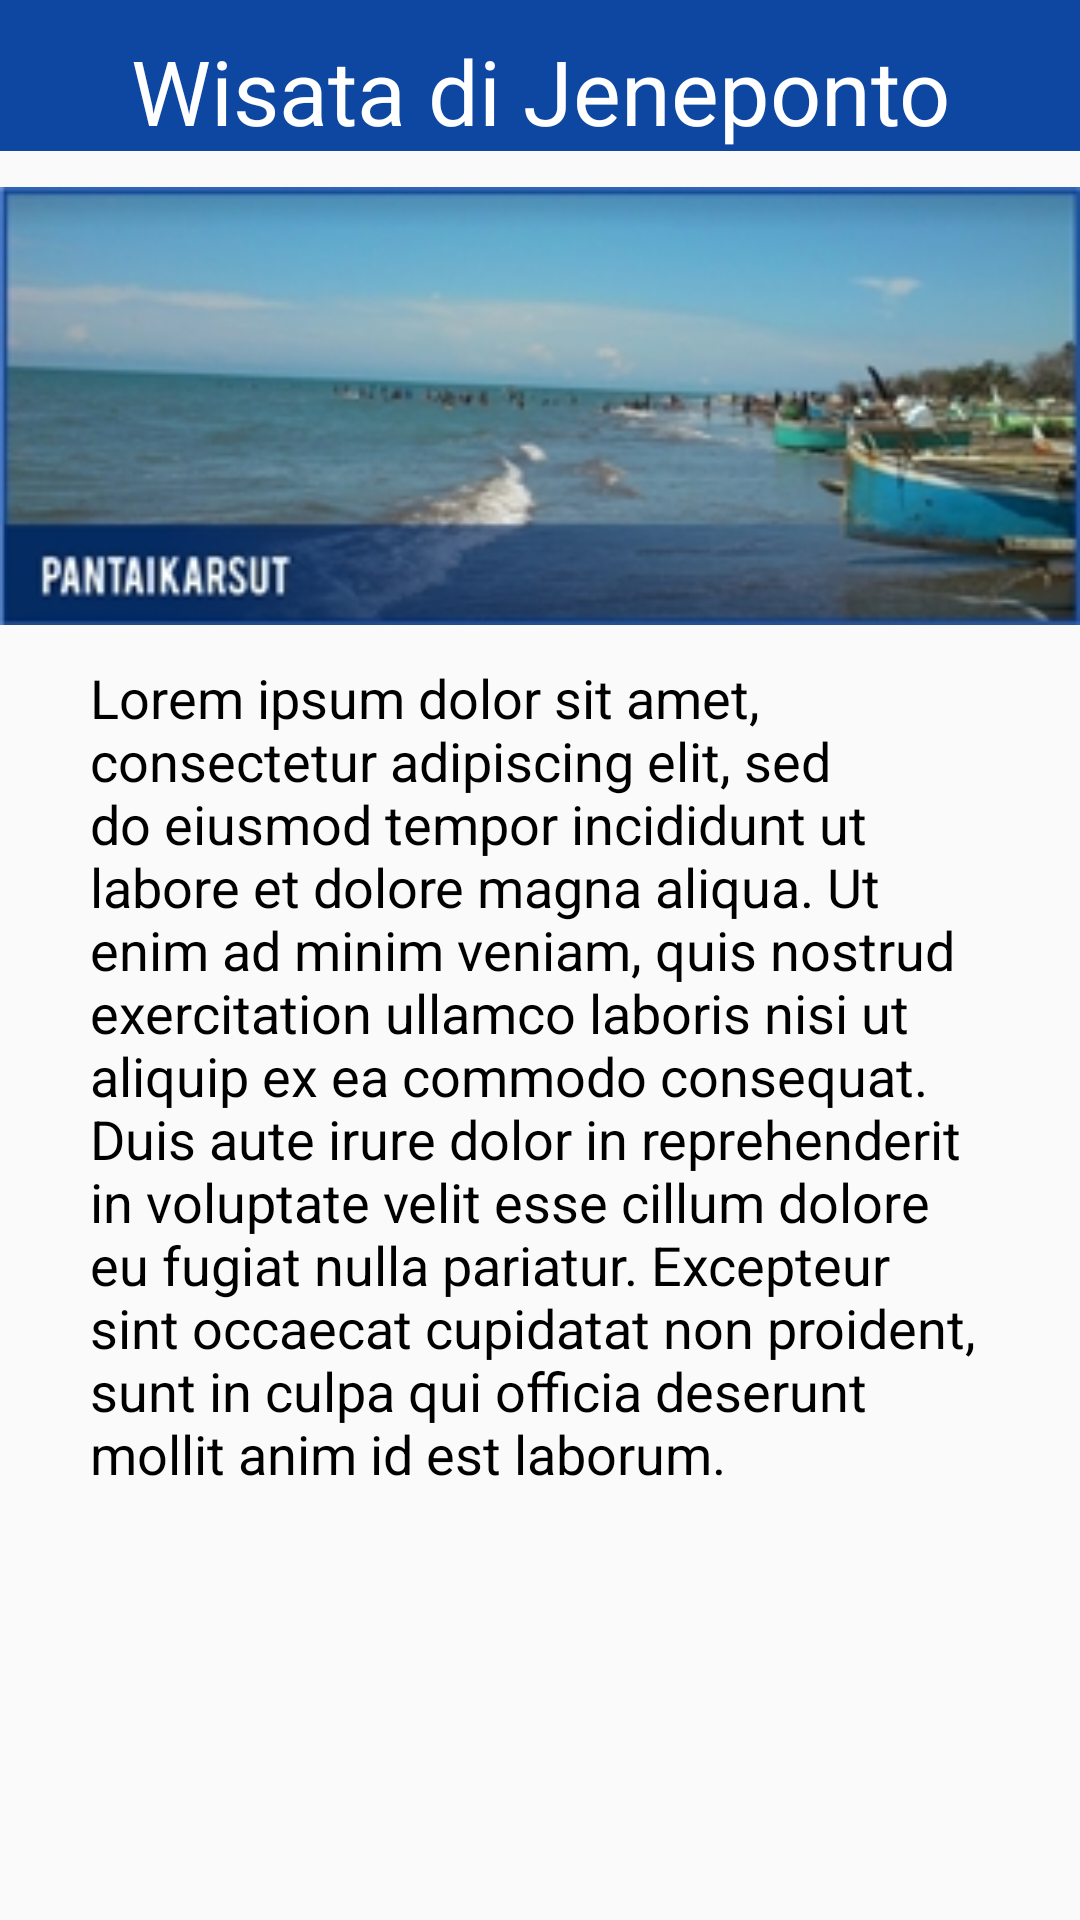

Write the Android layout XML for this screen, with the resource values it uses.
<!-- AndroidManifest.xml: application theme AppTheme -->
<!-- res/layout/layout_kontenwisata_.xml -->
<?xml version="1.0" encoding="utf-8"?>
<ScrollView xmlns:android="http://schemas.android.com/apk/res/android"
    android:orientation="vertical" android:layout_width="fill_parent"
    android:layout_height="match_parent">
    <LinearLayout
        android:layout_width="fill_parent"
        android:layout_height="wrap_content"
        android:orientation="vertical">
        <TextView
            android:text="Wisata di Jeneponto"
            android:textSize="30dp"
            android:layout_width="match_parent"
            android:layout_height="wrap_content"
            android:textColor="@color/putih"
            android:background="@color/middleblue"
            android:textAlignment="center"
            android:layout_marginBottom="10dp"
            android:paddingTop="10dp"/>
        <ImageView
            android:id="@+id/ivWisata"
            android:layout_width="match_parent"
            android:layout_height="150dp"
            android:src="@drawable/w10"
            />
        <TextView
            android:layout_width="match_parent"
            android:layout_height="wrap_content"
            android:textSize="18sp"
            android:textColor="#000"
            android:text="@string/lorem"
            android:layout_gravity="left"
            android:paddingLeft="30dp"
            android:paddingRight="30dp"
            android:paddingTop="10dp"
            android:id="@+id/tvWisata"
            android:paddingBottom="20dp"
            />

    </LinearLayout>

</ScrollView>
<!-- resources referenced by this layout -->
<resources>
  <color name="middleblue">#0D47A1</color>
  <color name="putih">#ffff</color>
  <!-- drawable w10: jpg bitmap (drawable, 40547 bytes) -->
  <string name="lorem">Lorem ipsum dolor sit amet, consectetur adipiscing elit, sed do eiusmod tempor incididunt ut labore et dolore magna aliqua. Ut enim ad minim veniam, quis nostrud exercitation ullamco laboris nisi ut aliquip ex ea commodo consequat. Duis aute irure dolor in reprehenderit in voluptate velit esse cillum dolore eu fugiat nulla pariatur. Excepteur sint occaecat cupidatat non proident, sunt in culpa qui officia deserunt mollit anim id est laborum.</string>
  <style name="AppTheme" parent="Theme.AppCompat.DayNight.NoActionBar">
          
          <item name="colorPrimary">#D3D3D3</item>
          <item name="colorPrimaryDark">@color/putih</item>
          <item name="colorAccent">#DA251D</item>
      </style>
</resources>
